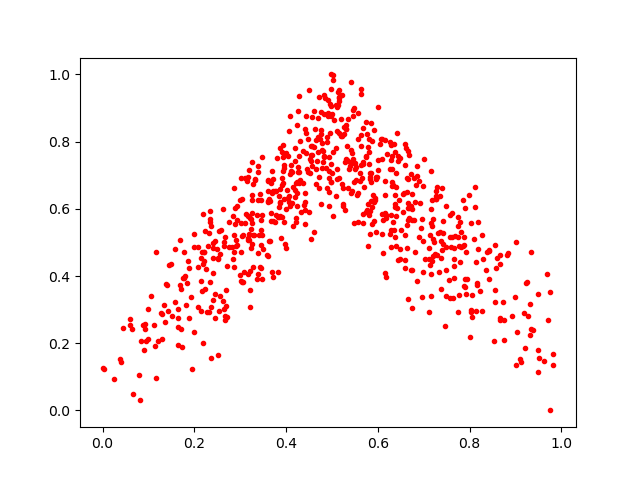

Data behind this chart, as committed beside it:
0.6856865, 0.38602957
0.3268, 0.4947
0.3859, 0.6175
0.8723, 0.3222
0.2588, 0.5375
0.2697, 0.3105
0.6639, 0.6487
0.3989, 0.7668
0.5971, 0.5306
0.7798, 0.4427
0.1727, 0.188
0.5402, 0.7267
0.5188, 0.8183
0.6176, 0.3967
0.5315, 0.8485
0.4546, 0.7865
0.6681, 0.5725
0.9689, 0.4069
0.3259, 0.7388
0.5679, 0.7401
0.2331, 0.3831
0.07987, 0.1055
0.304, 0.6279
0.3819, 0.4114
0.2882, 0.5546
0.236, 0.3066
0.8111, 0.6641
0.3271, 0.6736
0.1276, 0.2901
0.567, 0.7343
0.5152, 0.8258
0.5823, 0.6935
0.7756, 0.2918
0.565, 0.6925
0.6147, 0.5866
0.5407, 0.9759
0.03739, 0.1517
0.6087, 0.5834
0.4569, 0.7876
0.3302, 0.5218
0.5609, 0.7058
0.1302, 0.2121
0.7188, 0.4459
0.8933, 0.2805
0.5137, 0.9086
0.4535, 0.7409
0.9004, 0.1356
0.5353, 0.6631
0.521, 0.9382
0.409, 0.7035
0.6582, 0.4224
0.5096, 0.7798
0.7667, 0.3933
0.7871, 0.5162
0.2856, 0.5234
0.4252, 0.7088
0.2722, 0.2788
0.2543, 0.2967
0.1409, 0.3744
0.2237, 0.3608
0.7663, 0.4499
... 668 more rows
